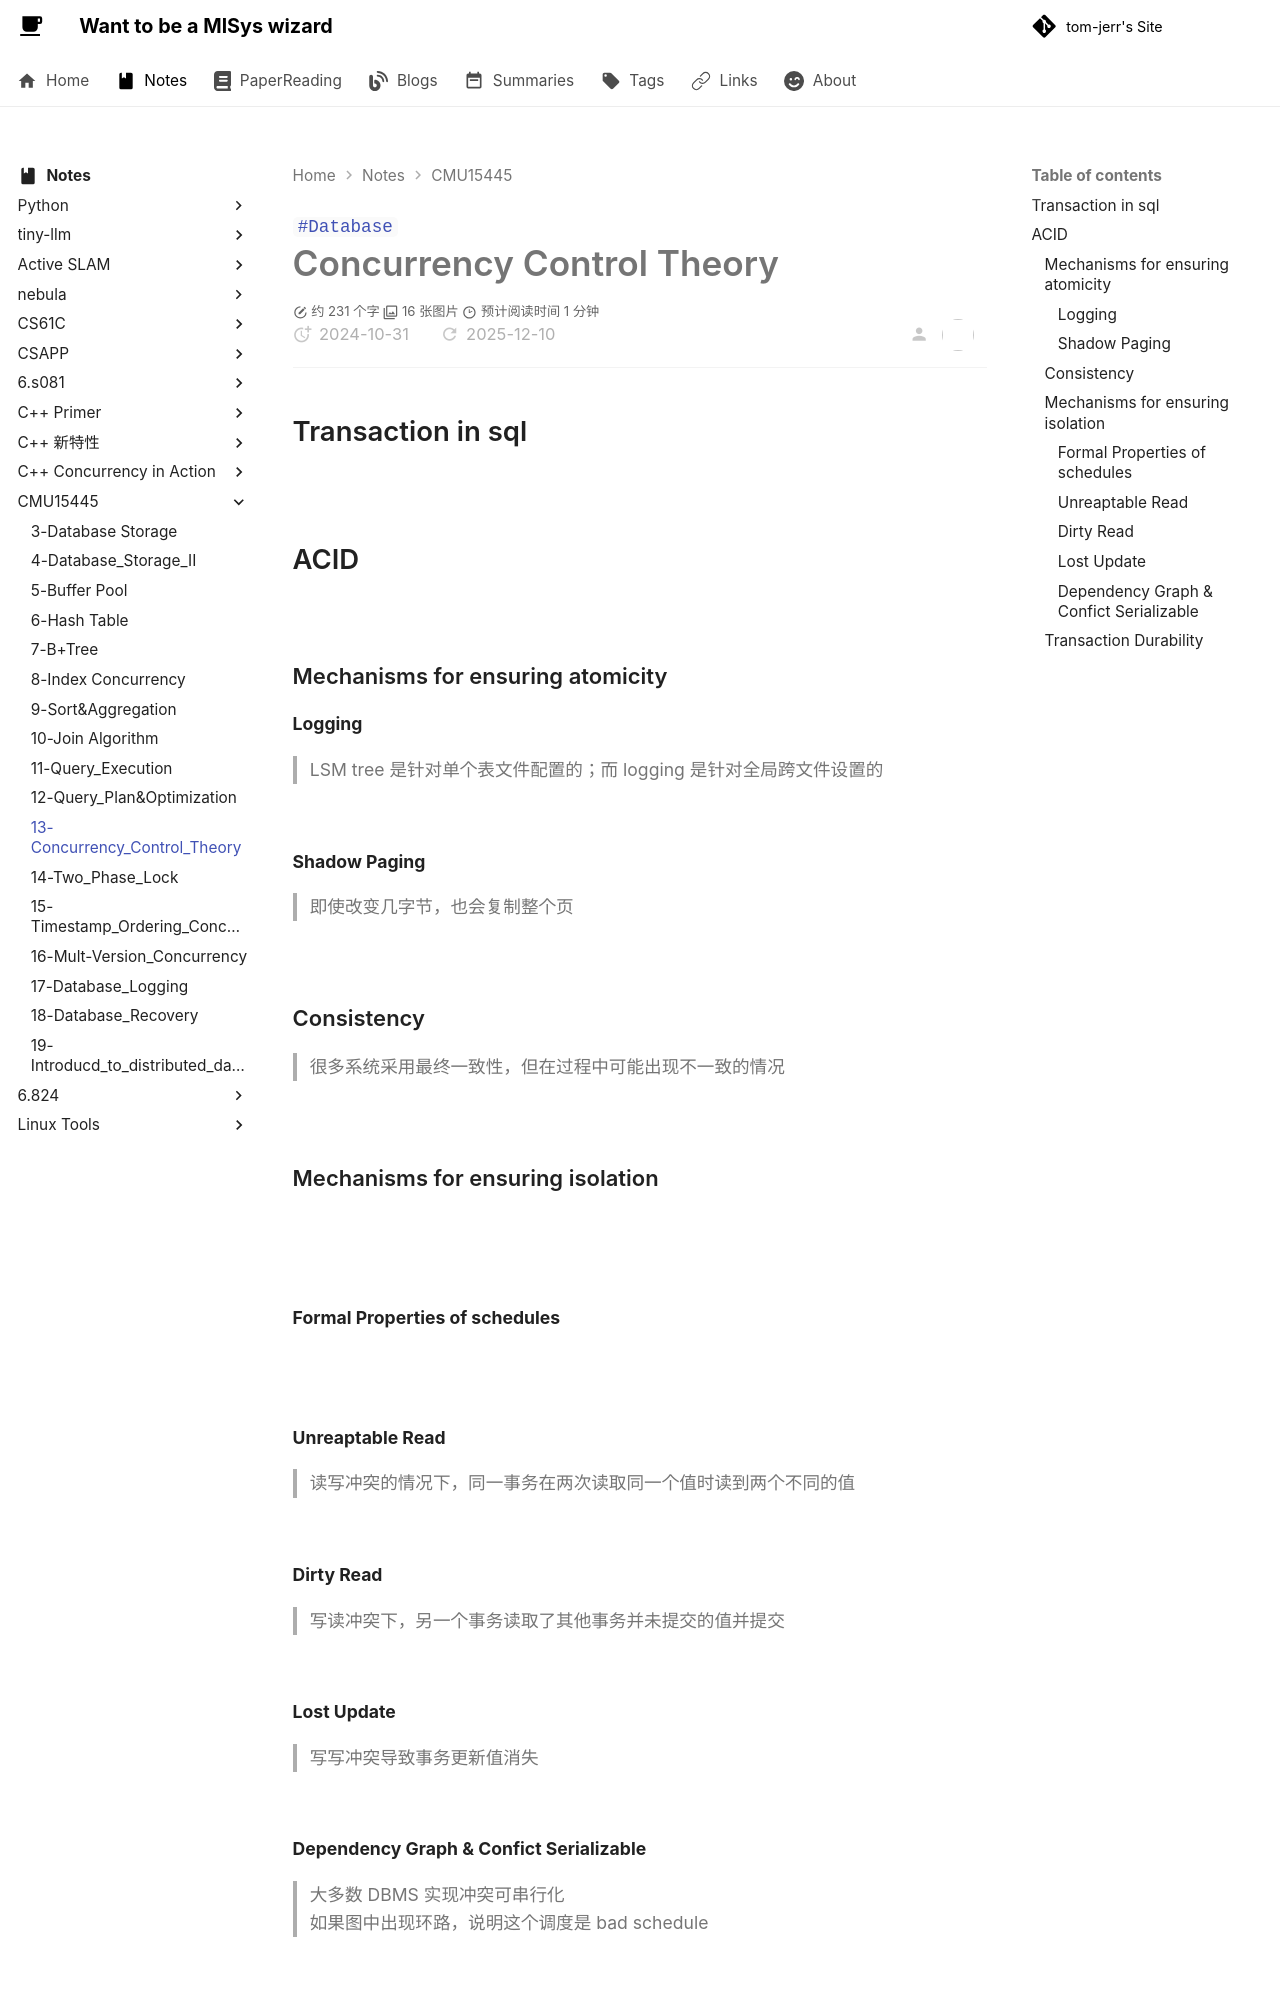

repository: tom-jerr/tom-jerr.github.io · page: notes/CMU15445/13-Concurrency_Control_Theory/index.html · generator: mkdocs

---

title: 13 Concurrency Control Theory
created: 2024-10-31
tags:

- Database

---

# Concurrency Control Theory

## Transaction in sql

![](https://github.com/tom-jerr/MyblogImg/raw/15445/transaction1.png)

## ACID

![](https://github.com/tom-jerr/MyblogImg/raw/15445/ACID.png)

### Mechanisms for ensuring atomicity

#### Logging

> LSM tree 是针对单个表文件配置的；而 logging 是针对全局跨文件设置的

![](https://github.com/tom-jerr/MyblogImg/raw/15445/logging_for_atomic.png)

#### Shadow Paging

> 即使改变几字节，也会复制整个页

![](https://github.com/tom-jerr/MyblogImg/raw/15445/Shadow_paging.png)

### Consistency

> 很多系统采用最终一致性，但在过程中可能出现不一致的情况

![](https://github.com/tom-jerr/MyblogImg/raw/15445/consistency.png)

### Mechanisms for ensuring isolation

![](https://github.com/tom-jerr/MyblogImg/raw/15445/universe_schedule.png)

![](https://github.com/tom-jerr/MyblogImg/raw/15445/isolation1.png)

#### Formal Properties of schedules

![](https://github.com/tom-jerr/MyblogImg/raw/15445/isolation_schedulers.png)
![](https://github.com/tom-jerr/MyblogImg/raw/15445/isolation_schedulers1.png)

#### Unreaptable Read

> 读写冲突的情况下，同一事务在两次读取同一个值时读到两个不同的值

![](https://github.com/tom-jerr/MyblogImg/raw/15445/unrepeatable_read.png)

#### Dirty Read

> 写读冲突下，另一个事务读取了其他事务并未提交的值并提交

![](https://github.com/tom-jerr/MyblogImg/raw/15445/dirty_read.png)

#### Lost Update

> 写写冲突导致事务更新值消失

![](https://github.com/tom-jerr/MyblogImg/raw/15445/lost_update.png)
